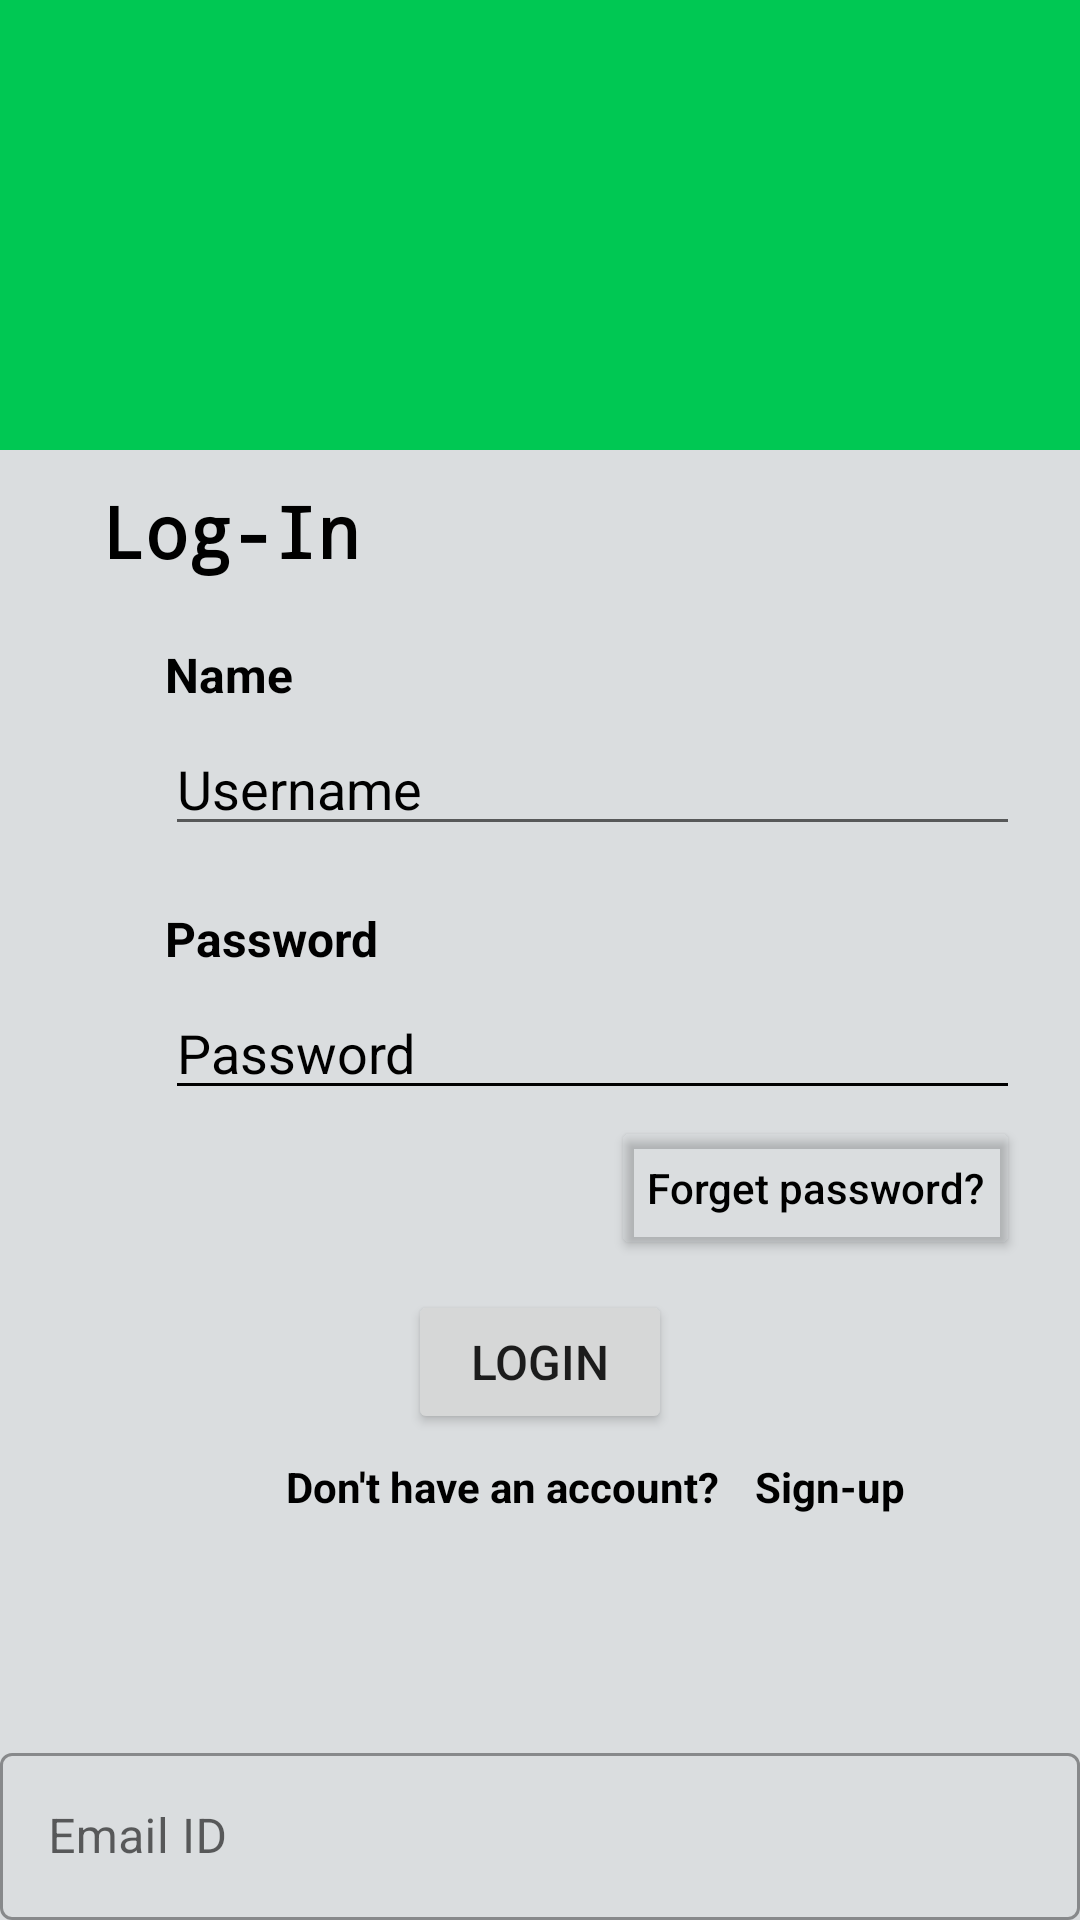

Layout XML and referenced resources for this Android screen:
<!-- AndroidManifest.xml: application theme Theme.DTC -->
<!-- res/layout/activity_login_page.xml -->
<?xml version="1.0" encoding="utf-8"?>
<androidx.constraintlayout.widget.ConstraintLayout xmlns:android="http://schemas.android.com/apk/res/android"
    xmlns:app="http://schemas.android.com/apk/res-auto"
    xmlns:tools="http://schemas.android.com/tools"
    android:layout_width="match_parent"
    android:layout_height="match_parent"
    android:background="#00C853">

    <androidx.constraintlayout.widget.ConstraintLayout
        android:id="@+id/cardView"
        android:layout_width="match_parent"
        android:layout_height="match_parent"
        android:layout_marginTop="150dp"
        android:background="#DADDDF"
        android:orientation="horizontal"
        app:circularflow_radiusInDP="20dp"
        app:layout_constraintBottom_toBottomOf="parent"
        app:layout_constraintEnd_toEndOf="parent"
        app:layout_constraintHorizontal_bias="0.0"
        app:layout_constraintStart_toStartOf="parent"
        app:layout_constraintTop_toTopOf="parent"
        app:layout_constraintVertical_bias="0.012">

        <TextView
            android:id="@+id/textView"
            android:layout_width="154dp"
            android:layout_height="54dp"
            android:fontFamily="monospace"
            android:gravity="center"
            android:text="Log-In"
            android:textAppearance="@style/TextAppearance.AppCompat.Large"
            android:textColor="#000000"
            android:textColorHint="#000000"
            android:textSize="24sp"
            android:textStyle="bold"
            app:layout_constraintEnd_toEndOf="parent"
            app:layout_constraintHorizontal_bias="0.0"
            app:layout_constraintStart_toStartOf="parent"
            app:layout_constraintTop_toTopOf="parent" />

        <TextView
            android:id="@+id/textView3"
            android:layout_width="wrap_content"
            android:layout_height="wrap_content"
            android:layout_marginStart="55dp"
            android:layout_marginTop="10dp"
            android:text="Name"
            android:textColor="@color/black"
            android:textSize="16sp"
            android:textStyle="bold"
            app:layout_constraintEnd_toEndOf="parent"
            app:layout_constraintHorizontal_bias="0.0"
            app:layout_constraintStart_toStartOf="parent"
            app:layout_constraintTop_toBottomOf="@+id/textView" />


        <com.google.android.material.textfield.TextInputLayout
            style="@style/Widget.MaterialComponents.TextInputLayout.OutlinedBox"

            android:layout_width="match_parent"
            android:layout_height="wrap_content"
            app:layout_constraintBottom_toBottomOf="parent"
            app:layout_constraintEnd_toEndOf="parent"
            app:layout_constraintStart_toStartOf="parent"
            app:startIconTint="@color/purple_200">

            <com.google.android.material.textfield.TextInputEditText
                android:id="@+id/tvEmail"
                android:layout_width="match_parent"
                android:layout_height="wrap_content"
                android:hint="Email ID" />

        </com.google.android.material.textfield.TextInputLayout>


        <EditText
            android:id="@+id/addUserName"
            android:layout_width="match_parent"
            android:layout_height="wrap_content"
            android:layout_marginStart="55dp"
            android:layout_marginTop="5dp"
            android:layout_marginEnd="20dp"
            android:ems="10"
            android:hint="Username"
            android:inputType="textPersonName"
            android:textColorHint="#000000"
            app:layout_constraintEnd_toEndOf="parent"
            app:layout_constraintStart_toStartOf="parent"
            app:layout_constraintTop_toBottomOf="@+id/textView3" />


        <TextView
            android:id="@+id/textView4"
            android:layout_width="wrap_content"
            android:layout_height="wrap_content"
            android:layout_marginStart="55dp"
            android:layout_marginTop="20dp"
            android:text="Password"
            android:textColor="#000000"
            android:textSize="16sp"
            android:textStyle="bold"
            app:layout_constraintEnd_toEndOf="parent"
            app:layout_constraintHorizontal_bias="0.0"
            app:layout_constraintStart_toStartOf="parent"
            app:layout_constraintTop_toBottomOf="@+id/addUserName" />





















        <EditText
            android:id="@+id/addPassword"
            android:layout_width="match_parent"
            android:layout_height="wrap_content"
            android:backgroundTint="@color/black"
            android:layout_marginStart="55dp"
            android:layout_marginTop="5dp"
            android:layout_marginEnd="20dp"
            android:ems="10"
            android:hint="Password"
            android:inputType="textPassword"
            android:textColorHint="#000000"
            app:layout_constraintEnd_toEndOf="parent"
            app:layout_constraintStart_toStartOf="parent"
            app:layout_constraintTop_toBottomOf="@+id/textView4" />

        <Button
            android:id="@+id/button"
            android:layout_width="wrap_content"
            android:layout_height="wrap_content"
            android:textColor="@color/black"
            android:layout_marginTop="2dp"
            android:textAllCaps="false"
            android:backgroundTint="#0000ffff "
            android:text="Forget password?"
            app:layout_constraintEnd_toEndOf="@+id/addUserName"
            app:layout_constraintHorizontal_bias="1.0"
            app:layout_constraintStart_toStartOf="parent"
            app:layout_constraintTop_toBottomOf="@+id/addPassword" />

        <Button
            android:id="@+id/loginBtn"
            android:layout_width="wrap_content"
            android:layout_height="wrap_content"
            android:layout_marginTop="10dp"
            android:text="Login"
            android:textSize="16sp"
            app:layout_constraintEnd_toEndOf="parent"
            app:layout_constraintStart_toStartOf="parent"
            app:layout_constraintTop_toBottomOf="@+id/button" />

        <TextView
            android:id="@+id/textView5"
            android:layout_width="wrap_content"
            android:layout_height="wrap_content"
            android:layout_marginTop="8dp"
            android:layout_marginEnd="25dp"
            android:text="Don't have an account?"
            android:textColor="#000000"
            android:textStyle="bold"
            app:layout_constraintEnd_toEndOf="@+id/loginBtn"
            app:layout_constraintStart_toStartOf="@+id/loginBtn"
            app:layout_constraintTop_toBottomOf="@+id/loginBtn" />

        <TextView
            android:id="@+id/signupBtn"
            android:layout_width="wrap_content"
            android:layout_height="wrap_content"
            android:layout_marginStart="12dp"
            android:text="Sign-up"
            android:textColor="#000000"
            android:textStyle="bold"
            app:layout_constraintBottom_toBottomOf="@+id/textView5"
            app:layout_constraintStart_toEndOf="@+id/textView5" />


    </androidx.constraintlayout.widget.ConstraintLayout>

    <ImageView
        android:id="@+id/imageView3"
        android:layout_width="201dp"
        android:layout_height="160dp"
        android:layout_marginBottom="-20dp"
        app:layout_constraintBottom_toTopOf="@+id/cardView"
        app:layout_constraintStart_toStartOf="parent"
        app:layout_constraintTop_toTopOf="parent"
        app:layout_constraintVertical_bias="1.0"
        app:srcCompat="@drawable/bus2" />

</androidx.constraintlayout.widget.ConstraintLayout>
<!-- resources referenced by this layout -->
<resources>
  <color name="black">#FF000000</color>
  <color name="purple_200">#FFBB86FC</color>
  <style name="Theme.DTC" parent="Theme.MaterialComponents.Light.NoActionBar">
          
          <item name="colorPrimary">#F000C853</item>
          <item name="colorPrimaryVariant">#F000C853</item>
          <item name="colorOnPrimary">@color/white</item>
          
          <item name="colorSecondary">@color/teal_200</item>
          <item name="colorSecondaryVariant">@color/teal_700</item>
          <item name="colorOnSecondary">@color/black</item>
          
          <item name="android:statusBarColor" tools:targetApi="l">?attr/colorPrimaryVariant</item>
          
      </style>
  <color name="white">#FFFFFFFF</color>
  <color name="teal_200">#FF03DAC5</color>
  <color name="teal_700">#FF018786</color>
</resources>
